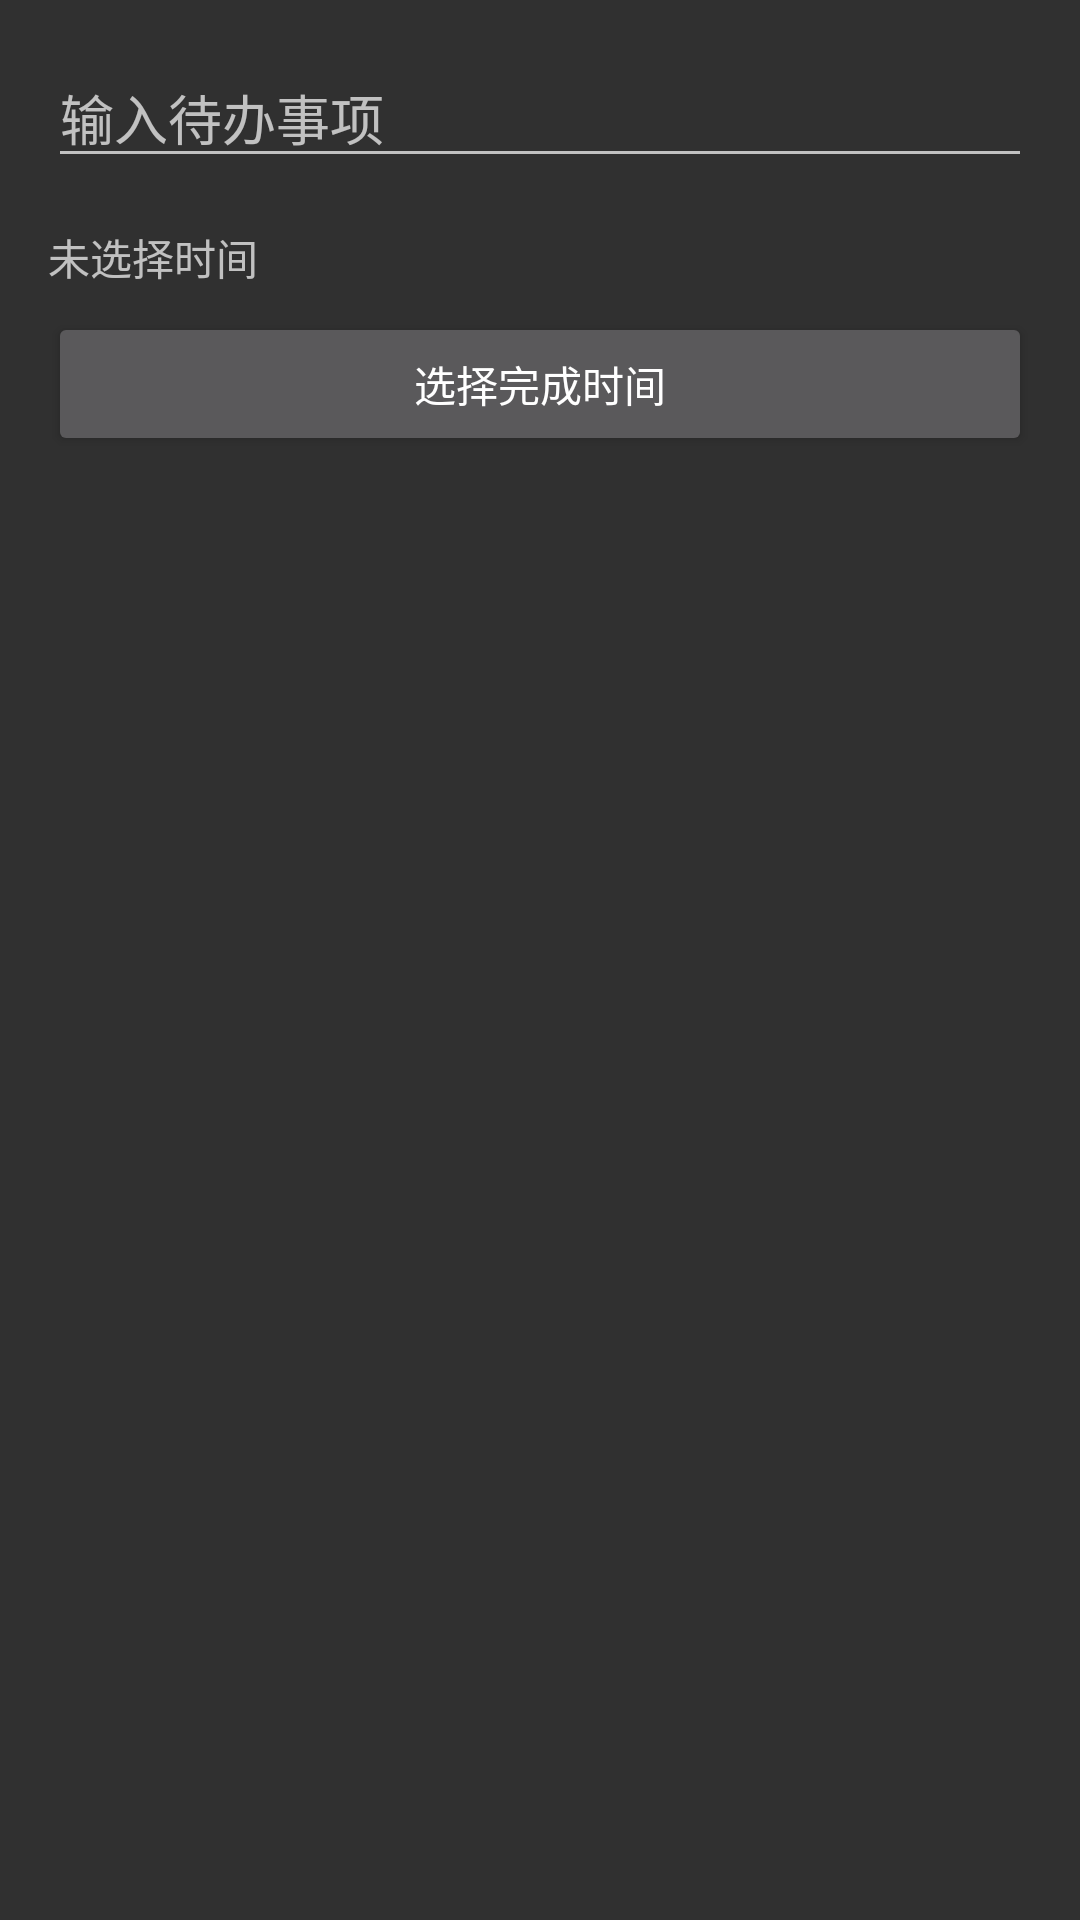

Android layout source for this screen:
<!-- AndroidManifest.xml: application theme Theme.AppCompat.NoActionBar -->
<!-- res/layout/dialog_add_todo.xml -->
<?xml version="1.0" encoding="utf-8"?>
<LinearLayout
    xmlns:android="http://schemas.android.com/apk/res/android"
    android:layout_width="match_parent"
    android:layout_height="wrap_content"
    android:orientation="vertical"
    android:padding="16dp">

    <EditText
        android:id="@+id/titleInput"
        android:layout_width="match_parent"
        android:layout_height="wrap_content"
        android:hint="输入待办事项"
        android:inputType="text" />

    <TextView
        android:id="@+id/dateTimeText"
        android:layout_width="match_parent"
        android:layout_height="wrap_content"
        android:layout_marginTop="16dp"
        android:text="未选择时间" />

    <Button
        android:id="@+id/selectDateTime"
        android:layout_width="match_parent"
        android:layout_height="wrap_content"
        android:layout_marginTop="8dp"
        android:text="选择完成时间" />

</LinearLayout>
<!-- resources referenced by this layout -->
<resources>

</resources>
